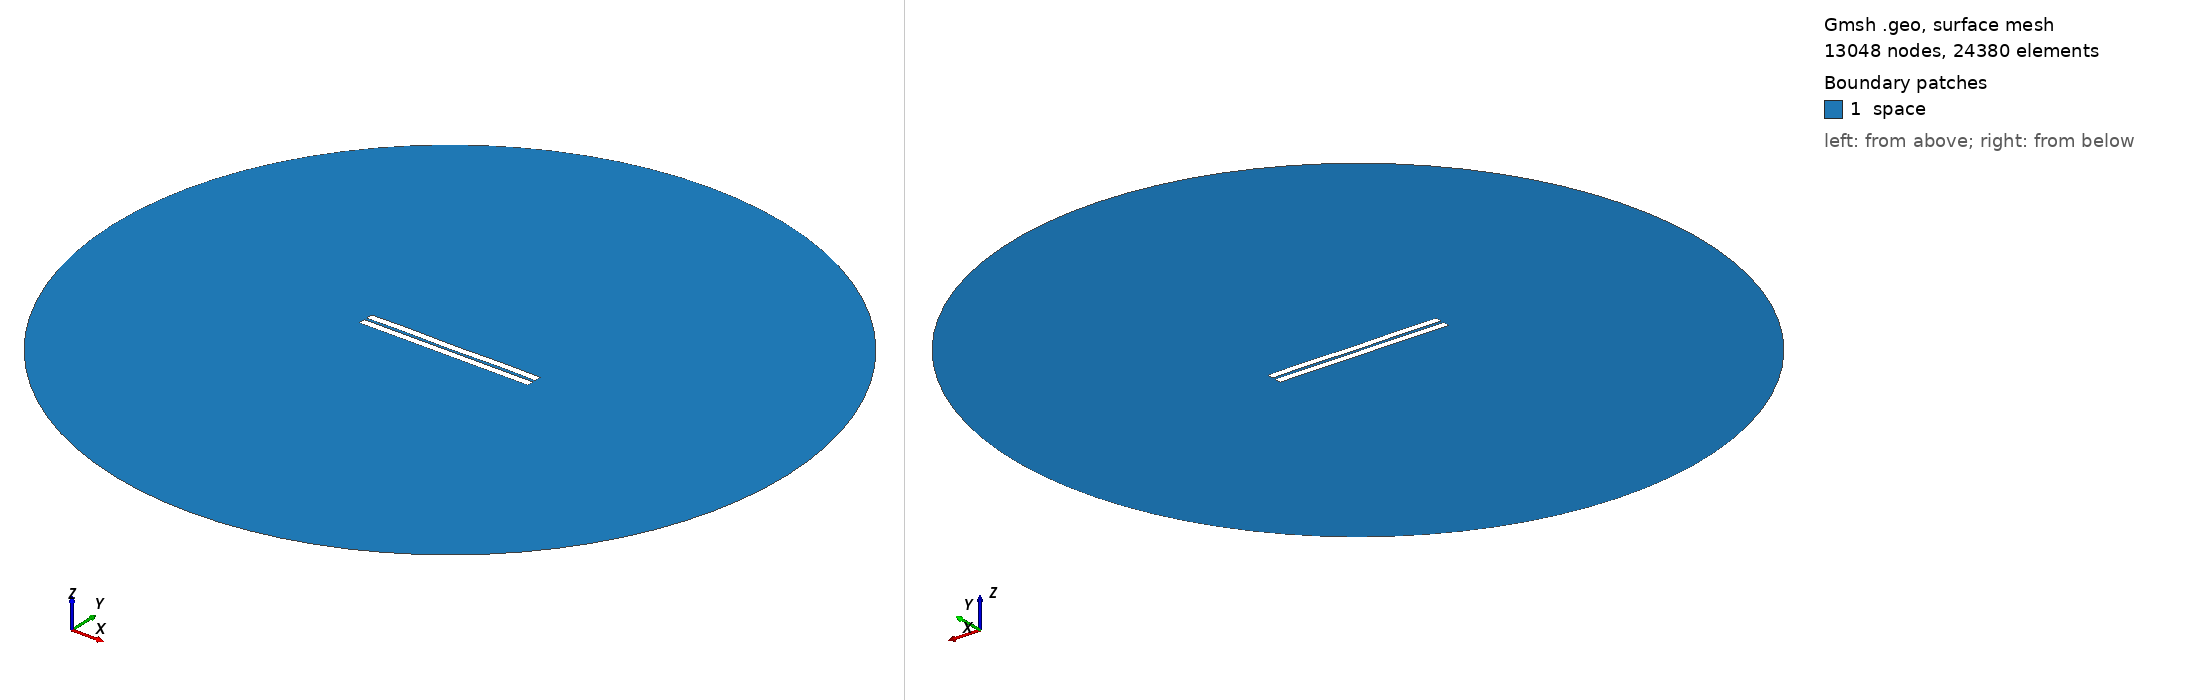

Gmsh geometry script, surface-meshed: 13048 nodes, 24380 surface elements. Boundary patches (legend numbers): 1 space. Left view from above one corner, right view from below the opposite corner. Legend entries are the model's physical surfaces. The drawing asked Gmsh for element sizes between 1% and 20% of the model's largest extent; the script's own settings can give other sizes.

=== 440.geo (drawn) ===
//---------------------------------------
// Geometry kernel
//---------------------------------------

SetFactory("OpenCASCADE");



//---------------------------------------
// Parameters of the geometry
//---------------------------------------

// Overetch of the upper plate
overetch = 0.0;

// Distance between the plates
distance = 1.5;

// Discretization over the x axis (for the deformation)
nx = 50; 

// Length of the plate
L = 100 - overetch; 

// Number of modes
n = 4; 

// 1st mode coefficient
coeff(1) = 0.07499999999999998;
beta(1) = 0.596864 * 3.1415926535 / L;

// 2nd mode coefficient
coeff(2) = 0.0;
beta(2) = 1.49418 * 3.1415926535 / L;

// 3rd mode coefficient
coeff(3) = 0.0;
beta(3) = 2.50025 * 3.1415926535 / L;

// 4th mode coefficient
coeff(4) = 0.15;
beta(4) = 3.49999 * 3.1415926535 / L;



//---------------------------------------
// Upper plate (deformed rectangle)
//---------------------------------------

// Coordiantes of the upper plate
xmin = -50;
xmax = 50 - overetch;

// Height of the upper plate
yheight = 4 - 2 * overetch;

// Indexes of the points
UpperID[] = {};
LowerID[] = {};
LeftID[] = {};
RightID[] = {};

// Point index
p = 1;

// Horizontal edges
For i In {1:nx}
    x = xmin + (i-1)*(xmax - xmin)/(nx-1);

    y_bottom = distance / 2 + overetch;
    For j In {1:n}
        C = (Cosh(beta(j)*L) + Cos(beta(j)*L)) / (Sinh(beta(j)*L) + Sin(beta(j)*L));
        y_bottom  = y_bottom + coeff(j) * (Cosh(beta(j)*(x+50)) - Cos(beta(j)*(x+50)) - C * (Sinh(beta(j)*(x+50)) - Sin(beta(j)*(x+50))));
    EndFor

    y_top = y_bottom + yheight;

    Point(p) = {x, y_top, 0, 1.0};
    UpperID[i] = p;
    p = p + 1;

    Point(p) = {x, y_bottom, 0, 1.0};
    LowerID[i] = p;
    p = p + 1;
EndFor

// Create point lists
UpperPts[] = {}; LowerPts[] = {};
For i In {1:nx}
  UpperPts[] += {UpperID[i]};
  LowerPts[] += {LowerID[i]};
EndFor

// Build splines
Spline(1) = {UpperPts[]};
Spline(2) = {LowerPts[]};
Line(3) = {LowerPts[nx-1], UpperPts[nx-1]};
Line(4) = {LowerPts[0], UpperPts[0]};

// Build the plane surface
Curve Loop(1) = {2, 3, -1, -4};
Plane Surface(1) = {1};



//---------------------------------------
// Lower plate (rectangle)
//---------------------------------------

// Vertices
Point(1001) = {-50, -1, 0, 1.0};
Point(1002) = { 50, -1, 0, 1.0};
Point(1003) = { 50,  -5, 0, 1.0};
Point(1004) = {-50,  -5, 0, 1.0};

// Edges
Line(5) = {1001, 1002};
Line(6) = {1002, 1003};
Line(7) = {1003, 1004};
Line(8) = {1004, 1001};

// Plane surface
Line Loop(2) = {5, 6, 7, 8};
Plane Surface(2) = {2}; 



//---------------------------------------
// Outer (fictious) boundary
//---------------------------------------

// Points
Point(1005) = {0, 0, 0};       // Center
Point(1006) = {200, 0, 0};     // Start point
Point(1007) = {0, 200, 0};     // 90 degrees
Point(1008) = {-200, 0, 0};    // 180 degrees
Point(1009) = {0, -200, 0};    // 270 degrees

// Circle arcs (each needs start, center, end)
Circle(9) = {1006, 1005, 1007};
Circle(10) = {1007, 1005, 1008};
Circle(11) = {1008, 1005, 1009};
Circle(12) = {1009, 1005, 1006};

// Plane surface for the entire domain
Curve Loop(3) = {9, 10, 11, 12};
Surface(3) = {3};

// Subtract the plates from the whole domain to obtain the actual domain where we want to solve the equations
BooleanDifference{ Surface{3}; Delete; }{ Surface{1}; Surface{2}; Delete; }




//---------------------------------------
// Transfinite Lines/Curves
//---------------------------------------

// Set the number of points on the boundaries
r = 7;

// Plates
Transfinite Curve {1, 2} = 50*r Using Progression 1;
Transfinite Curve {3, 4} = 2*r Using Progression 1;
Transfinite Line {5, 7} = 50*r Using Progression 1;
Transfinite Line {6, 8} = 2*r Using Progression 1;

// Outer boundary
Transfinite Line {9, 10, 11, 12} = 20 Using Progression 1;



//---------------------------------------
// Physical groups
//---------------------------------------                

// Physical curves (boundaries)
Physical Line("force_segment", 10) = {2};
Physical Line("upper_plate", 11) = {1, 3, 4};
Physical Line("lower_plate", 12) = {5, 6, 7, 8};
Physical Line("boundary", 20) = {9, 10, 11, 12};

// Physical Surfaces
Physical Surface("space", 30) = {3};



//---------------------------------------
// 6. Generate the Mesh
//---------------------------------------

// 2D mesh generation
Mesh 2;
